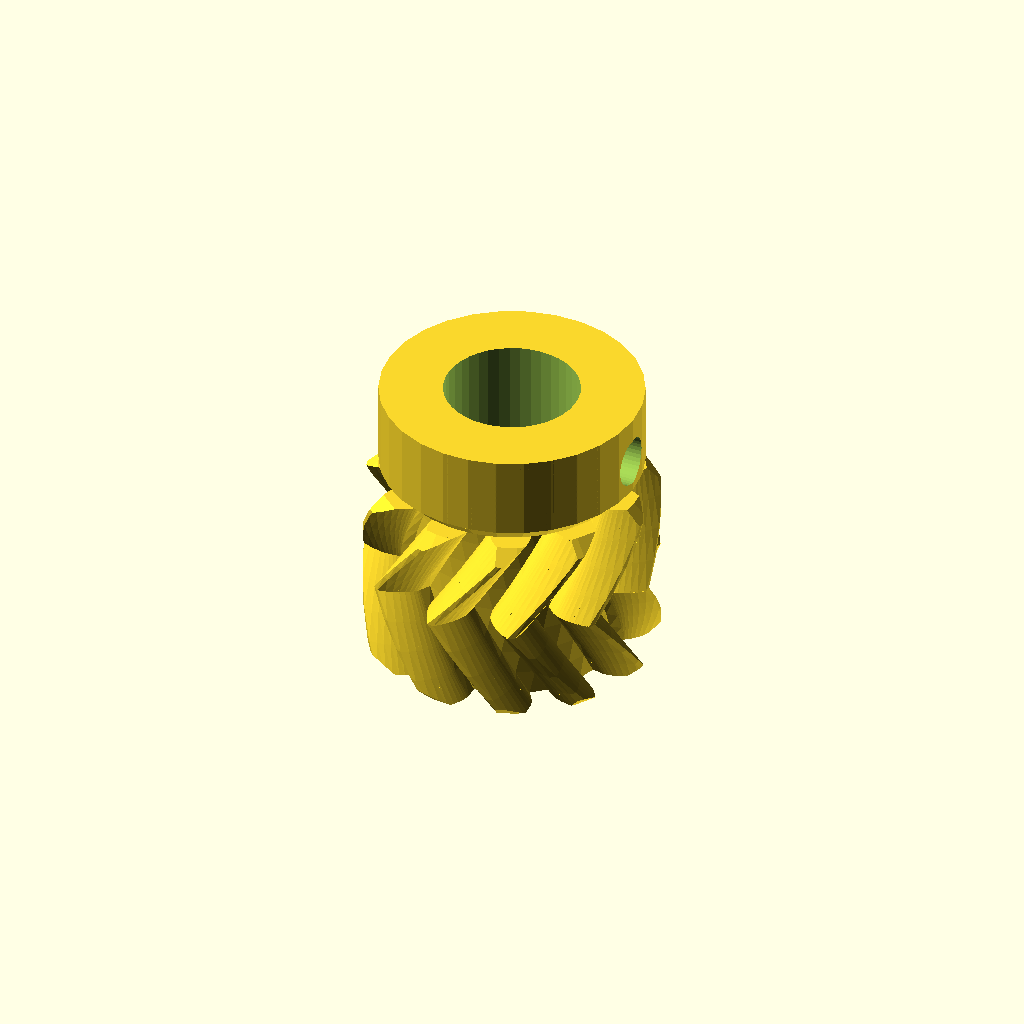
Cell 1: the model at its default parameters.
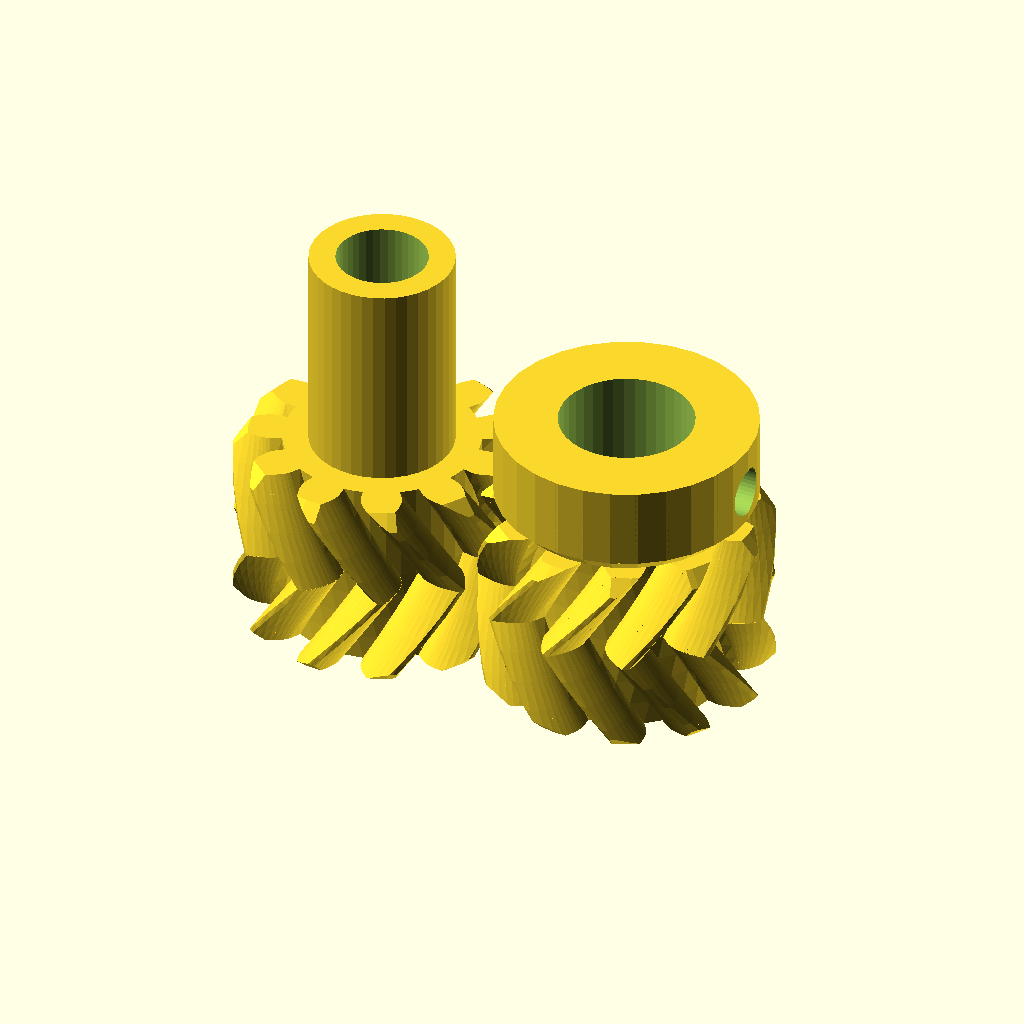
Cell 2 — generate set to 4, the other parameters unchanged.
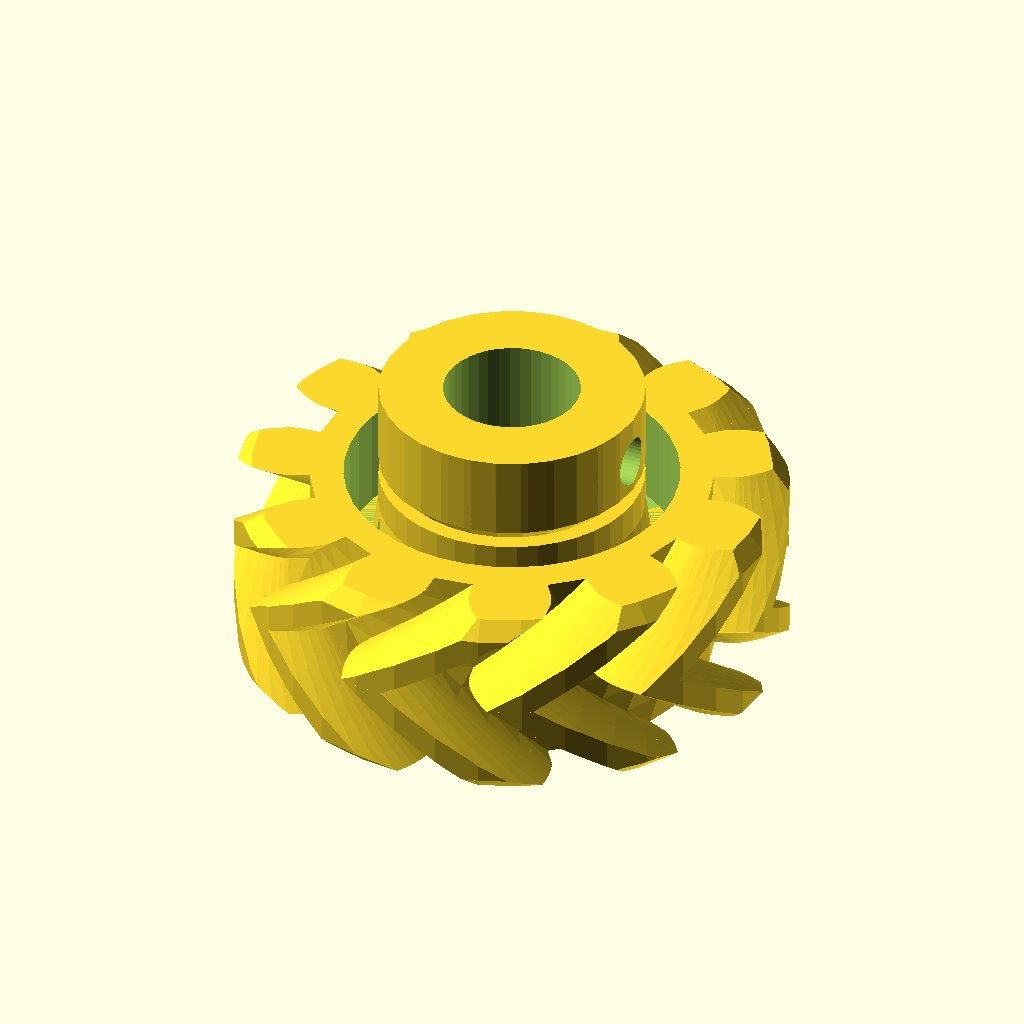
Cell 3: the same model with distance_between_axels = 30.
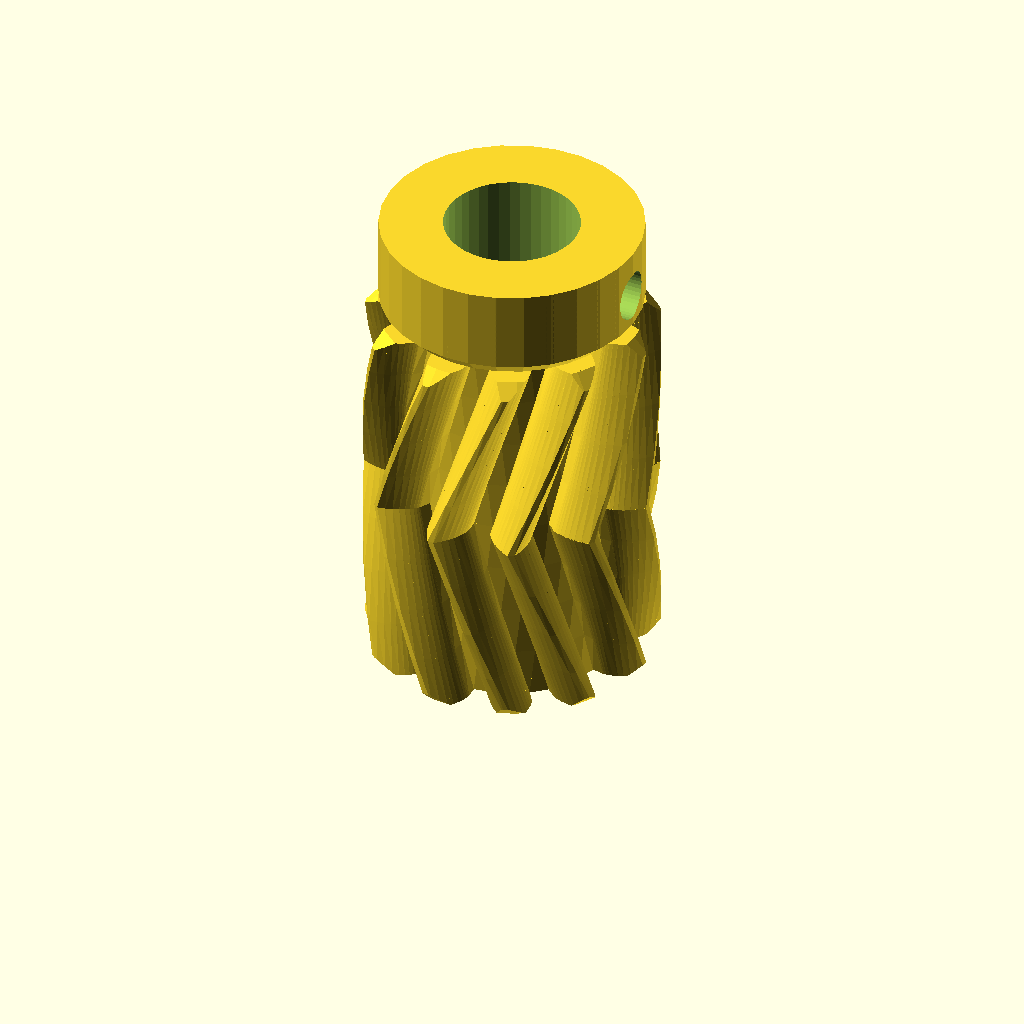
Cell 4: the same model with gear_h = 24.
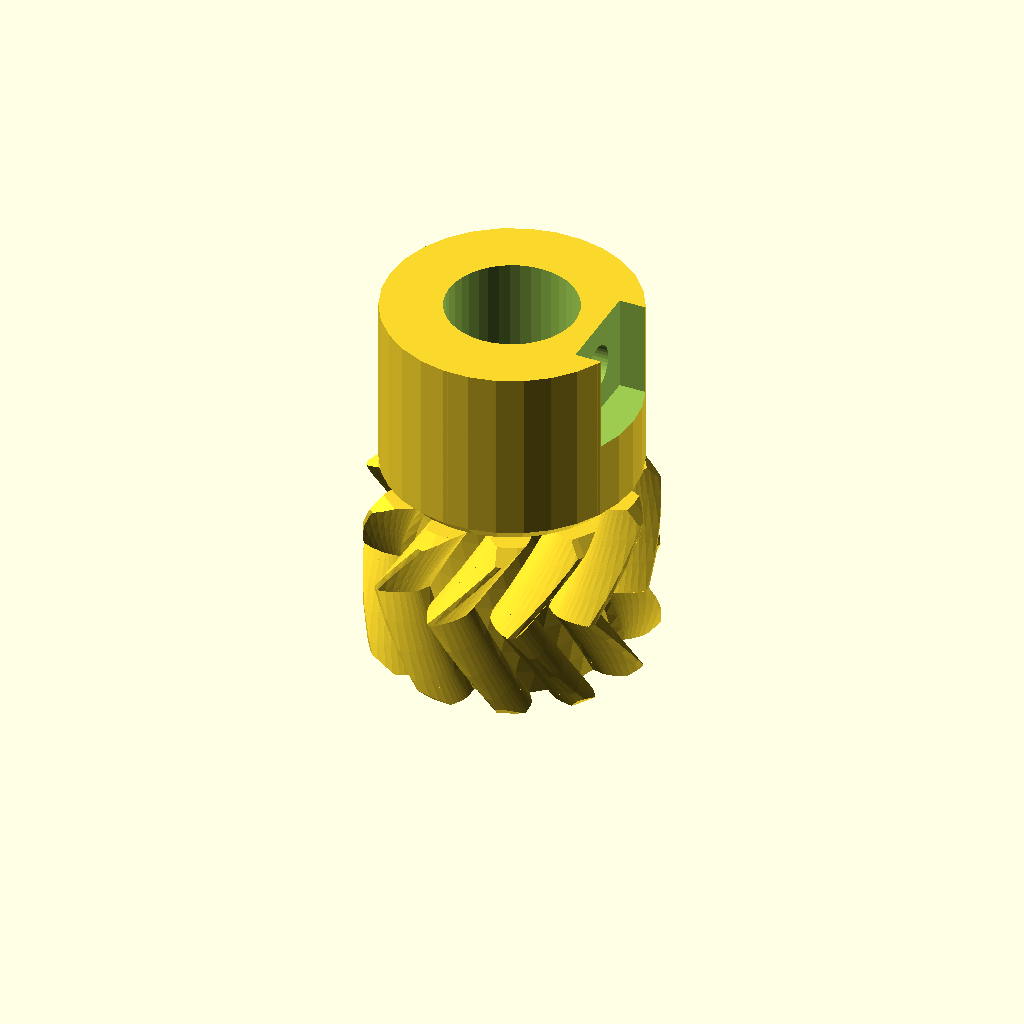
Cell 5 — gear2_shaft_h set to 12, the other parameters unchanged.
All cells are drawn from one camera (rotation 55°, 0°, 25°, orthographic, colour scheme Cornfield), so only the parameter changes between them.
Source of the model, ParametricHerringboneGears2.scad:
// OpenSCAD Herringbone Wade's Gears Script
// (c) 2011, Christopher "ScribbleJ" Jansen
//
// Thanks to Greg Frost for his great "Involute Gears" script.
//
// Licensed under the BSD license.
include <MCAD/involute_gears.scad> 


// WHAT TO GENERATE?
generate = 2;    // GENERATE BOTH GEARS FOR VIEWING
// generate = 1;    // GENERATE STEPPER GEAR FOR PRINTING
// generate = 2;    // GENERATE DRIVE GEAR FOR PRINTING

// OPTIONS COMMON TO BOTH GEARS:
distance_between_axels = 15; //sqrt(pow(30,2)+pow(30,2));
gear_h = 12;
gear_shaft_h = 13;
gear2_shaft_h = 6;


// GEAR1 (SMALLER GEAR, STEPPER GEAR) OPTIONS:
// It's helpful to choose prime numbers for the gear teeth.
$fn=40;
gear1_teeth = next_prime(11);
gear1_shaft_d_real = 5;
gear1_shaft_d = gear1_shaft_d_real+.55; //inches(5/16); // 5.35;  			// diameter of motor shaft
gear1_shaft_r  = gear1_shaft_d/2;	
gear1_shaft_od = gear1_shaft_d+3.2;
//gear1_shaft_od = hex_head_diameter(gear1_shaft_d_real)+4;
gear1_shaft_notch=0;
// gear1 shaft assumed to fill entire gear.
// gear1 attaches by means of a captive nut and bolt (or actual setscrew)
gear1_setscrew_offset = 3;			// Distance from motor on motor shaft.
gear1_setscrew_d         = 0;//3.5;		
gear1_setscrew_r          = gear1_setscrew_d/2;
gear1_captive_nut_d = 0;//6.2;
gear1_captive_nut_r  = gear1_captive_nut_d/2;
gear1_captive_nut_h = 3;
gear1_captive_nut_offsetx = 5; //(gear1_shaft_od/4)+1.5;
gear1_bolt_tail = 0;
//gear1_bolt_tail = hex_head_diameter(gear1_shaft_d_real)+.2;
gear1_bolt_head = 0;
gear1_bolt_head = hex_head_diameter(gear1_shaft_d_real)+.2; //hex_head_diameter(gear1_shaft_d_real)+.2;
gear1_chamfer=1;


// GEAR2 (LARGER GEAR, DRIVE SHAFT GEAR) OPTIONS:
gear2_teeth = gear1_teeth; 
gear2_teeth = next_prime(11);
//gear2_teeth = next_prime(gear1_teeth*distance_between_axels/10);
gear_ratio = (gear2_teeth/gear1_teeth);
gear2_shaft_d_real = inches(5/16);
gear2_shaft_d = gear2_shaft_d_real+.25;
gear2_bolt_head = gear2_teeth>30?1:0;//gear_ratio>3;
gear2_bolt_hex_d = hex_head_diameter(gear2_shaft_d_real)+.2;
gear2_shaft_r  = gear2_shaft_d/2;
// gear2 has settable outer shaft diameter.
//gear2_shaft_outer_d = gear2_shaft_d+4.2;
gear2_shaft_outer_d = gear2_bolt_hex_d+1;
gear2_shaft_outer_r  = gear2_shaft_outer_d/2;
gear2_chamfer=1;

echo(str("Ratio: ",gear_ratio," Gear2 D: ",gear2_shaft_d,", ",gear2_bolt_hex_d,", ",gear2_shaft_outer_d));

// gear2 has a hex bolt set in it, is either a hobbed bolt or has the nifty hobbed gear from MBI on it.
gear2_bolt_hex_r        = gear2_bolt_hex_d/2;
// gear2_bolt_sink: How far down the gear shaft the bolt head sits; measured as distance from drive end of gear.
gear2_bolt_sink          = gear2_shaft_h+6;		
// gear2's shaft is a bridge above the hex bolt shaft; this creates 1/3bridge_helper_h sized steps at top of shaft to help bridging.  (so bridge_helper_h/3 should be > layer height to have any effect)
bridge_helper_h=0;

gear2_rim_cut = gear_h/2;
gear2_rim_margin = 3;
gear2_cut_circles  = 5;

// gear2 setscrew option; not likely needed.
gear2_setscrew_offset = 3;//(gear2_shaft_h/2);
gear2_setscrew_d         = 3;
gear2_setscrew_count = (gear2_bolt_head?0:1);
gear2_setscrew_r          = gear2_setscrew_d/2;
// captive nut for the setscrew
gear2_captive_nut_d = (gear2_shaft_h>10?6.2:0);
gear2_captive_nut_r  = gear2_captive_nut_d/2;
gear2_captive_nut_h = 3;
gear2_captive_nut_offsetx = gear2_shaft_d/2+3;


// Tolerances for geometry connections.
AT=0.02;
ST=AT*2;
TT=AT/2;

function inches(mm) = 25.4 * mm;
function hex_head_diameter(bolt_diameter) = (bolt_diameter==5?9.1:((bolt_diameter*(bolt_diameter<inches(5/16)?1.75:(bolt_diameter<inches(3/8)?1.6:1.5)))/cos(30)));
function next_prime(num) = num<=3?3:(num<=5?5:(num<=7?7:(num<=11?11:(num<=13?13:(num<=17?17:(num<=19?19:(num<=23?23:(num<=29?29:(num<=31?31:(num<=37?37:(num<=41?41:(num<=43?43:(num<=47?47:(num<=53?53:(num<=59?59:(num<=61?61:(num<=67?67:(num<=71?71:(num<=73?73:(num<=79?79:(num<=83?83:(num<=89?89:97))))))))))))))))))))));

module bridge_helper()
{
	difference()
	{
		translate([0,0,-bridge_helper_h/2])
		cylinder(r=gear2_bolt_hex_r+TT, h=bridge_helper_h+TT,$fn=6,center=true);
		translate([0,0,-bridge_helper_h/2])
		cube([gear2_bolt_hex_d+ST, gear2_shaft_d, bridge_helper_h+AT], center=true);
	}
}



module gearsbyteethanddistance(t1=13,t2=51, d=60, teethtwist=1, which=1)
{
	cp = 360*d/(t1+t2);

	g1twist = 360 * teethtwist / t1;
	g2twist = 360 * teethtwist / t2;

	g1p_d  =  t1 * cp / 180;
	g2p_d  =  t2 * cp / 180;
	g1p_r   = g1p_d/2;
	g2p_r   = g2p_d/2;

	echo(str("Your small ", t1, "-toothed gear will be ", g1p_d, "mm across (plus 1 gear tooth size) (PR=", g1p_r,")"));
	echo(str("Your large ", t2, "-toothed gear will be ", g2p_d, "mm across (plus 1 gear tooth size) (PR=", g2p_r,")"));
	echo(str("Your minimum drive bolt length (to end of gear) is: ", gear2_bolt_sink+bridge_helper_h, "mm and your max is: ", gear_h+gear2_shaft_h, "mm."));
	echo(str("Your gear mount axles should be ", d,"mm (", g1p_r+g2p_r,"mm calculated) from each other."));
	if(which == 1)
	{
		// GEAR 1
		difference()
		{
		union()
		{
      if(gear_shaft_h>0) translate([0,0,gear_h]) {
        if(gear1_shaft_od>g1p_d-3.5) {
          cylinder(d1=g1p_d-3.5,d2=gear1_shaft_od,h=2,$fn=40);
          translate([0,0,1.99]) cylinder(d=gear1_shaft_od,h=gear_shaft_h-2,$fn=40);
        } else cylinder(d=gear1_shaft_od,h=gear_shaft_h,$fn=40);
      }
      intersection(){union(){
			translate([0,0,(gear_h/2) - TT])
				gear(	twist = g1twist, 
					number_of_teeth=t1, 
					circular_pitch=cp, 
					gear_thickness = gear_shaft_h + (gear_h/2)+AT, 
					rim_thickness = (gear_h/2)+AT, 
					rim_width = 0,
          hub_diameter=gear1_shaft_od,
					hub_thickness = (gear_h/2)+AT, 
					hub_width = 0,
					bore_diameter=0); 
	
			translate([0,0,(gear_h/2) + AT])
			rotate([180,0,0]) 
				gear(	twist = -g1twist, 
					number_of_teeth=t1, 
					circular_pitch=cp, 
					gear_thickness = (gear_h/2)+AT, 
					rim_thickness = (gear_h/2)+AT, 
					hub_thickness = (gear_h/2)+AT, 
					bore_diameter=0); 
        }
        if(gear1_chamfer)
        union(){
          cylinder(d1=g1p_d+1,d2=g1p_d+3,h=1);
        translate([0,0,1]) cylinder(d=g1p_d+3,h=gear_h-2);
        translate([0,0,gear_h-1]) cylinder(d1=g1p_d+3,d2=g1p_d+1,h=1);
        }
      }
      
        if(gear1_captive_nut_d>0)
        translate([gear1_captive_nut_offsetx-gear1_captive_nut_d/2, -gear1_captive_nut_r-2, gear_h+gear_shaft_h-gear1_setscrew_offset-gear1_captive_nut_r-5]) 
					difference() {
            cube([gear1_captive_nut_h+3.5, gear1_captive_nut_d+4, gear1_captive_nut_r+gear1_setscrew_offset+5]);
            translate([gear1_shaft_od/2-gear1_shaft_r-2,-AT]) rotate([0,45]) cube([10,gear1_captive_nut_d+4+ST,10]);
          }

		}
    if(gear1_bolt_tail)
    {
      translate([0,0,gear_h+gear_shaft_h+AT]) mirror([0,0,1]) {
        cylinder(d=gear1_bolt_tail,h=4,$fn=6);
      }
    }
			//DIFFERENCE:
			//shafthole
      difference() {
        translate([0,0,-TT]) 
          cylinder(r=gear1_shaft_r, h=gear_h+gear_shaft_h+ST);
        if(gear1_shaft_notch) translate([gear1_shaft_r*.85,-3,-AT])
          cube([2,6,gear_h+gear_shaft_h+ST]);
      }
      
//      if(bridge_helper_h==0&&gear2_bolt_head)
      if(gear1_bolt_head>0)
      {
        translate([0,0,-.01]) cylinder(d=gear1_bolt_head,h=4.02,$fn=6);
        translate([0,0,4])
          cylinder(d1=gear1_bolt_head,d2=gear1_shaft_d,h=abs(gear1_shaft_d-gear1_bolt_head)/2,$fn=6);
      }

			//setscrew shaft
			translate([0,0,gear_h+gear_shaft_h-gear1_setscrew_offset])
				rotate([0,90,0])
				cylinder(r=gear1_setscrew_r, h=g1p_r*2);

			//setscrew captive nut
			translate([gear1_captive_nut_offsetx, 0, gear_h+gear_shaft_h-gear1_captive_nut_r-gear1_setscrew_offset]) 
				translate([0,0,(gear1_captive_nut_r+gear1_setscrew_offset)/2])
					cube([gear1_captive_nut_h, gear1_captive_nut_d, gear1_captive_nut_r+gear1_setscrew_offset+ST],center=true);
			
		
		}
	}
	else
	{
		// GEAR 2
		difference()
		{
		union()
		{
      translate([0,0,gear_h]) {
        cylinder(d1=gear2_shaft_outer_d-2,d2=gear2_shaft_outer_d,h=1.01,$fn=30);
        translate([0,0,1]) cylinder(d=gear2_shaft_outer_d,h=gear2_shaft_h-1,$fn=30);
      }
      intersection(){union(){
			translate([0,0,(gear_h/2) - TT])
				gear(	twist = -g2twist, 
					number_of_teeth=t2, 
					circular_pitch=cp, 
					gear_thickness = gear2_shaft_h + (gear_h/2)+AT, 
					rim_thickness = (gear_h/2)+AT, 
					rim_width = gear2_rim_margin,
					hub_diameter = gear2_shaft_outer_d,
					hub_thickness = (gear_h/2)+AT, 
					bore_diameter=0,
					circles = gear2_cut_circles); 
	
			translate([0,0,(gear_h/2) + AT])
			rotate([180,0,0]) 
				gear(	twist = g2twist, 
					number_of_teeth=t2, 
					circular_pitch=cp, 
					gear_thickness = (gear_h/2)+AT, 
					rim_thickness = (gear_h/2)+AT, 
					rim_width = gear2_rim_margin,
					hub_diameter = gear2_shaft_outer_d,
					hub_thickness = (gear_h/2)+AT, 
					bore_diameter=0,
					circles = gear2_cut_circles); 
        }
        
        if(gear2_chamfer)
        union(){
          cylinder(d1=g2p_d+1,d2=g2p_d+3,h=1);
        translate([0,0,1]) cylinder(d=g2p_d+3,h=gear_h-2);
        translate([0,0,gear_h-1]) cylinder(d1=g2p_d+3,d2=g2p_d+1,h=1);
        }
      }
		}
			//DIFFERENCE:
			//shafthole
			translate([0,0,-TT]) 
				cylinder(r=gear2_shaft_r, h=gear_h+gear2_shaft_h+ST);

			//setscrew shaft
      if(gear2_setscrew_count>0)
      for(r=[0:360/gear2_setscrew_count:360]) rotate([0,0,r]) {
			translate([0,0,gear_h+gear2_shaft_h-gear2_setscrew_offset])
				rotate([0,90,0])
				cylinder(r=gear2_setscrew_r, h=gear2_shaft_outer_d);

			//setscrew captive nut
      if(gear2_captive_nut_d>0)
			translate([gear2_captive_nut_offsetx, 0, gear_h+gear2_shaft_h-gear2_captive_nut_r-gear2_setscrew_offset]) 
				translate([0,0,(gear2_captive_nut_r+gear2_setscrew_offset)/2])
					cube([gear2_captive_nut_h, gear2_captive_nut_d, gear2_captive_nut_r+gear2_setscrew_offset+ST],center=true);
    }

			//trim shaft
			difference()
			{
        union() {
          translate([0,0,gear_h+AT])	cylinder(h=gear2_shaft_h+gear2_rim_cut+ST, r=g2p_r);
          translate([0,0,gear_h-gear2_rim_cut+AT]) cylinder(r=g2p_r-gear2_rim_margin-2,h=gear2_rim_cut+ST);
        }
        translate([0,0,gear_h-gear2_rim_cut]) difference() {
          cylinder(d1=gear2_bolt_hex_d+2.1,d2=gear2_shaft_outer_d,h=(gear_h-gear2_rim_cut)-2);
        }
				translate([0,0,0])	cylinder(h=gear2_shaft_h+gear_h, r=gear2_shaft_outer_r);
			}
      
      bolt_hex_h=gear_h+gear2_shaft_h-gear2_bolt_sink+AT;
      bolt_hex_h=5;
      
      if(bridge_helper_h==0&&gear2_bolt_head)
        translate([0,0,bolt_hex_h])
          cylinder(d1=gear2_bolt_hex_d,d2=gear2_shaft_d,h=abs(gear2_shaft_d-gear2_bolt_hex_d)/2,$fn=6);

			//hex bolt head
      if(gear2_bolt_head)
			translate([0,0,-TT]) cylinder(r=gear2_bolt_hex_r, h=bolt_hex_h+AT,$fn=6);

		}

		// hex bolt shaft bridge aid.
    if(bridge_helper_h>0)
    {
      translate([0,0,gear_h+gear2_shaft_h-gear2_bolt_sink])
        bridge_helper();
      translate([0,0,gear_h+gear2_shaft_h-gear2_bolt_sink+bridge_helper_h/3])
        rotate([0,0,60]) bridge_helper();
      translate([0,0,gear_h+gear2_shaft_h-gear2_bolt_sink+((bridge_helper_h/3)*2)])
        rotate([0,0,-60]) bridge_helper();
    }
	}
	
}


t1 = gear1_teeth;
t2 = gear2_teeth;
cp = 360*distance_between_axels/(t1+t2);
g1p_d  =  t1 * cp / 180;
g2p_d  =  t2 * cp / 180;
g1p_r   = g1p_d/2;
g2p_r   = g2p_d/2;

if(generate == 1)
{
	gearsbyteethanddistance(t1 = gear1_teeth, t2=gear2_teeth, d=distance_between_axels, which=1);
}
else if(generate == 2)
{
	gearsbyteethanddistance(t1 = gear1_teeth, t2=gear2_teeth, d=distance_between_axels, which=2);
}
else
{

	*translate([-3*g1p_r,0,0]) rotate([0,0,($t*360/gear1_teeth)]) gearsbyteethanddistance(t1 = gear1_teeth, t2=gear2_teeth, d=distance_between_axels, which=1);
	translate([-1*g1p_r-1,0,0]) rotate([0,0,($t*360/gear1_teeth)]) gearsbyteethanddistance(t1 = gear1_teeth, t2=gear2_teeth, d=distance_between_axels, which=1);
	translate([g2p_r,0,0])  rotate([0,0,($t*360/gear2_teeth)*-1]) gearsbyteethanddistance(t1 = gear1_teeth, t2=gear2_teeth, d=distance_between_axels, which=2);
}
Parameter table extracted from the source (name, type, default, range or options):
generate: number, default 2
distance_between_axels: number, default 15
gear_h: number, default 12
gear_shaft_h: number, default 13
gear2_shaft_h: number, default 6
gear1_shaft_d_real: number, default 5
gear1_shaft_notch: number, default 0
gear1_setscrew_offset: number, default 3
gear1_setscrew_d: number, default 0
gear1_captive_nut_d: number, default 0
gear1_captive_nut_h: number, default 3
gear1_captive_nut_offsetx: number, default 5
gear1_bolt_tail: number, default 0
gear1_bolt_head: number, default 0
gear1_chamfer: number, default 1
gear2_chamfer: number, default 1
bridge_helper_h: number, default 0
gear2_rim_margin: number, default 3
gear2_cut_circles: number, default 5
gear2_setscrew_offset: number, default 3
gear2_setscrew_d: number, default 3
gear2_captive_nut_h: number, default 3
AT: number, default 0.02
